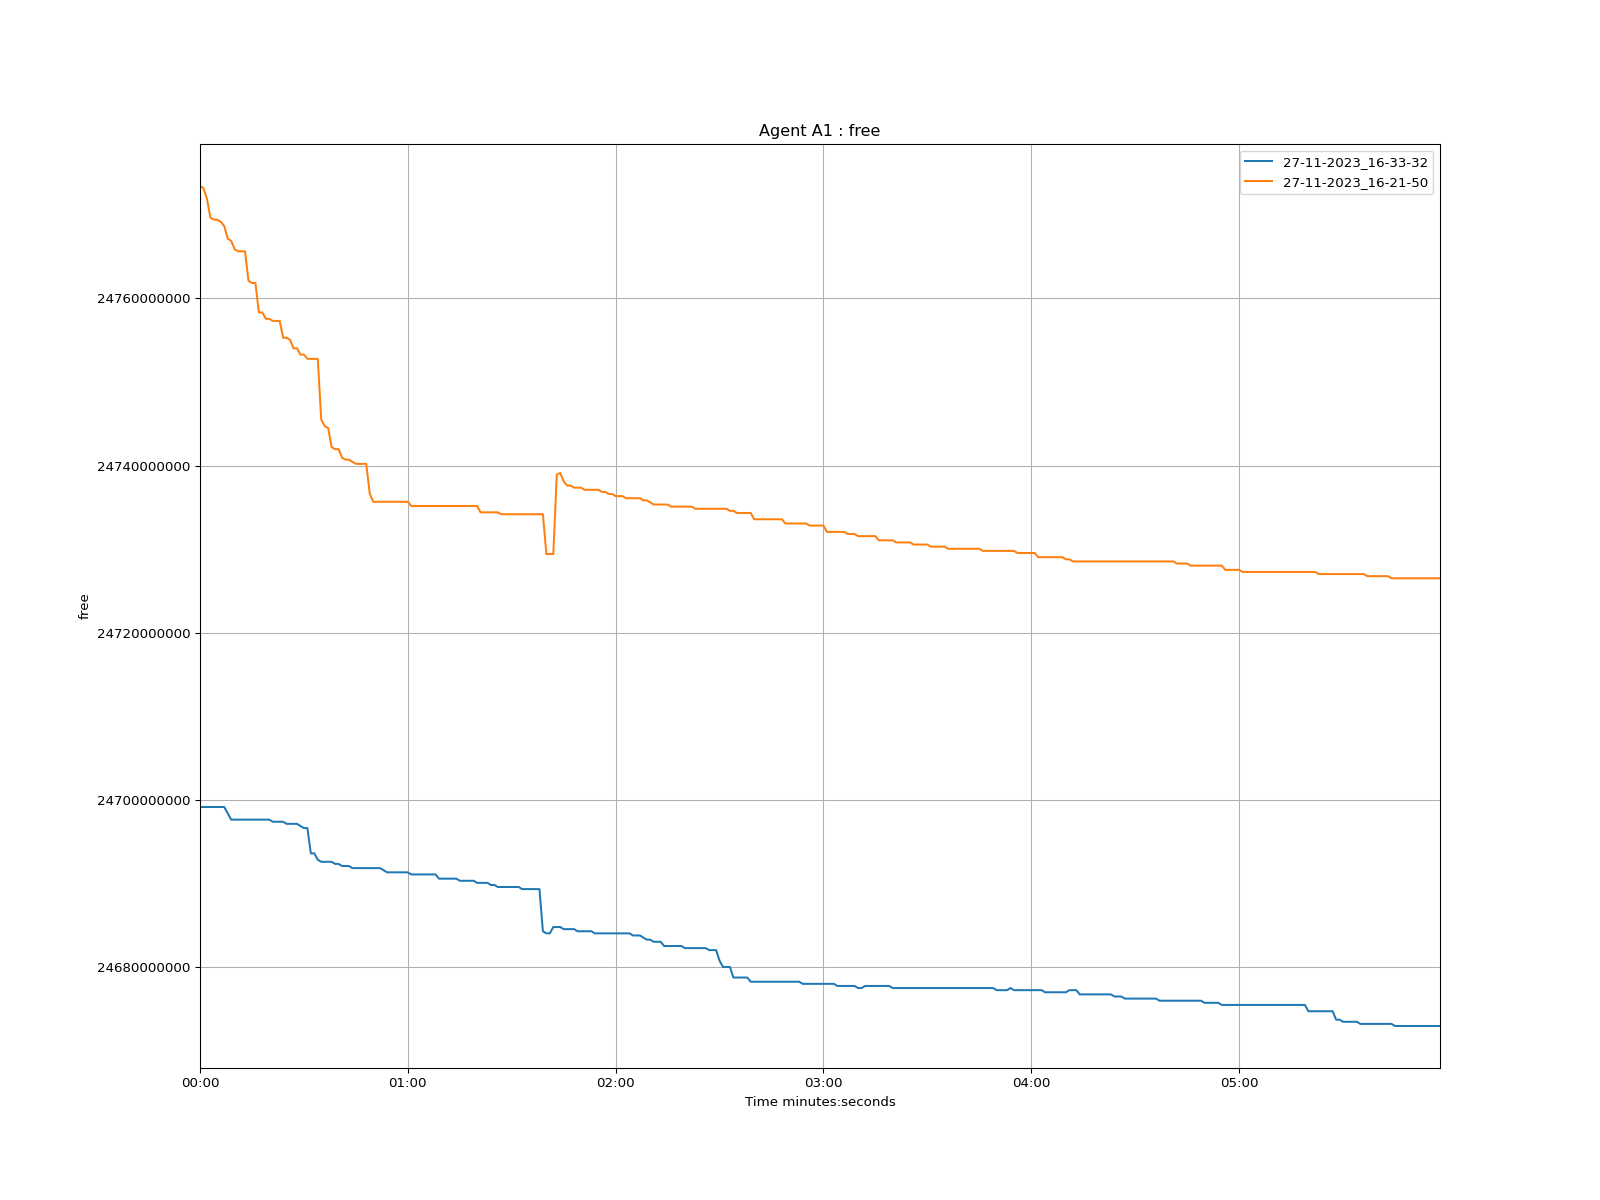

Values plotted in this chart, from the file beside it:
time, 27-11-2023_16-33-32, 27-11-2023_16-21-50
1970-01-01 00:00:00, 24699184000, 24773428000
1970-01-01 00:00:01, 24699184000, 24773176000
1970-01-01 00:00:02, 24699184000, 24771916000
1970-01-01 00:00:03, 24699184000, 24769648000
1970-01-01 00:00:04, 24699184000, 24769396000
1970-01-01 00:00:05, 24699184000, 24769396000
1970-01-01 00:00:06, 24699184000, 24769144000
1970-01-01 00:00:07, 24699184000, 24768640000
1970-01-01 00:00:08, 24698428000, 24767128000
1970-01-01 00:00:09, 24697672000, 24766876000
1970-01-01 00:00:10, 24697672000, 24765868000
1970-01-01 00:00:11, 24697672000, 24765616000
1970-01-01 00:00:12, 24697672000, 24765616000
1970-01-01 00:00:13, 24697672000, 24765616000
1970-01-01 00:00:14, 24697672000, 24762088000
1970-01-01 00:00:15, 24697672000, 24761836000
1970-01-01 00:00:16, 24697672000, 24761836000
1970-01-01 00:00:17, 24697672000, 24758308000
1970-01-01 00:00:18, 24697672000, 24758308000
1970-01-01 00:00:19, 24697672000, 24757552000
1970-01-01 00:00:20, 24697672000, 24757552000
1970-01-01 00:00:21, 24697420000, 24757300000
1970-01-01 00:00:22, 24697420000, 24757300000
1970-01-01 00:00:23, 24697420000, 24757300000
1970-01-01 00:00:24, 24697420000, 24755284000
1970-01-01 00:00:25, 24697168000, 24755284000
1970-01-01 00:00:26, 24697168000, 24755032000
1970-01-01 00:00:27, 24697168000, 24754024000
1970-01-01 00:00:28, 24697168000, 24754024000
1970-01-01 00:00:29, 24696916000, 24753268000
1970-01-01 00:00:30, 24696664000, 24753268000
1970-01-01 00:00:31, 24696664000, 24752764000
1970-01-01 00:00:32, 24693640000, 24752764000
1970-01-01 00:00:33, 24693640000, 24752764000
1970-01-01 00:00:34, 24692884000, 24752764000
1970-01-01 00:00:35, 24692632000, 24745496000
1970-01-01 00:00:36, 24692632000, 24744740000
1970-01-01 00:00:37, 24692632000, 24744488000
1970-01-01 00:00:38, 24692632000, 24742220000
1970-01-01 00:00:39, 24692380000, 24741968000
1970-01-01 00:00:40, 24692380000, 24741968000
1970-01-01 00:00:41, 24692128000, 24740960000
1970-01-01 00:00:42, 24692128000, 24740708000
1970-01-01 00:00:43, 24692128000, 24740708000
1970-01-01 00:00:44, 24691876000, 24740456000
1970-01-01 00:00:45, 24691876000, 24740204000
1970-01-01 00:00:46, 24691876000, 24740204000
1970-01-01 00:00:47, 24691876000, 24740204000
1970-01-01 00:00:48, 24691876000, 24740204000
1970-01-01 00:00:49, 24691876000, 24736680000
1970-01-01 00:00:50, 24691876000, 24735672000
1970-01-01 00:00:51, 24691876000, 24735672000
1970-01-01 00:00:52, 24691876000, 24735672000
1970-01-01 00:00:53, 24691624000, 24735672000
1970-01-01 00:00:54, 24691372000, 24735672000
1970-01-01 00:00:55, 24691372000, 24735672000
1970-01-01 00:00:56, 24691372000, 24735672000
1970-01-01 00:00:57, 24691372000, 24735672000
1970-01-01 00:00:58, 24691372000, 24735672000
1970-01-01 00:00:59, 24691372000, 24735672000
... 299 more rows
